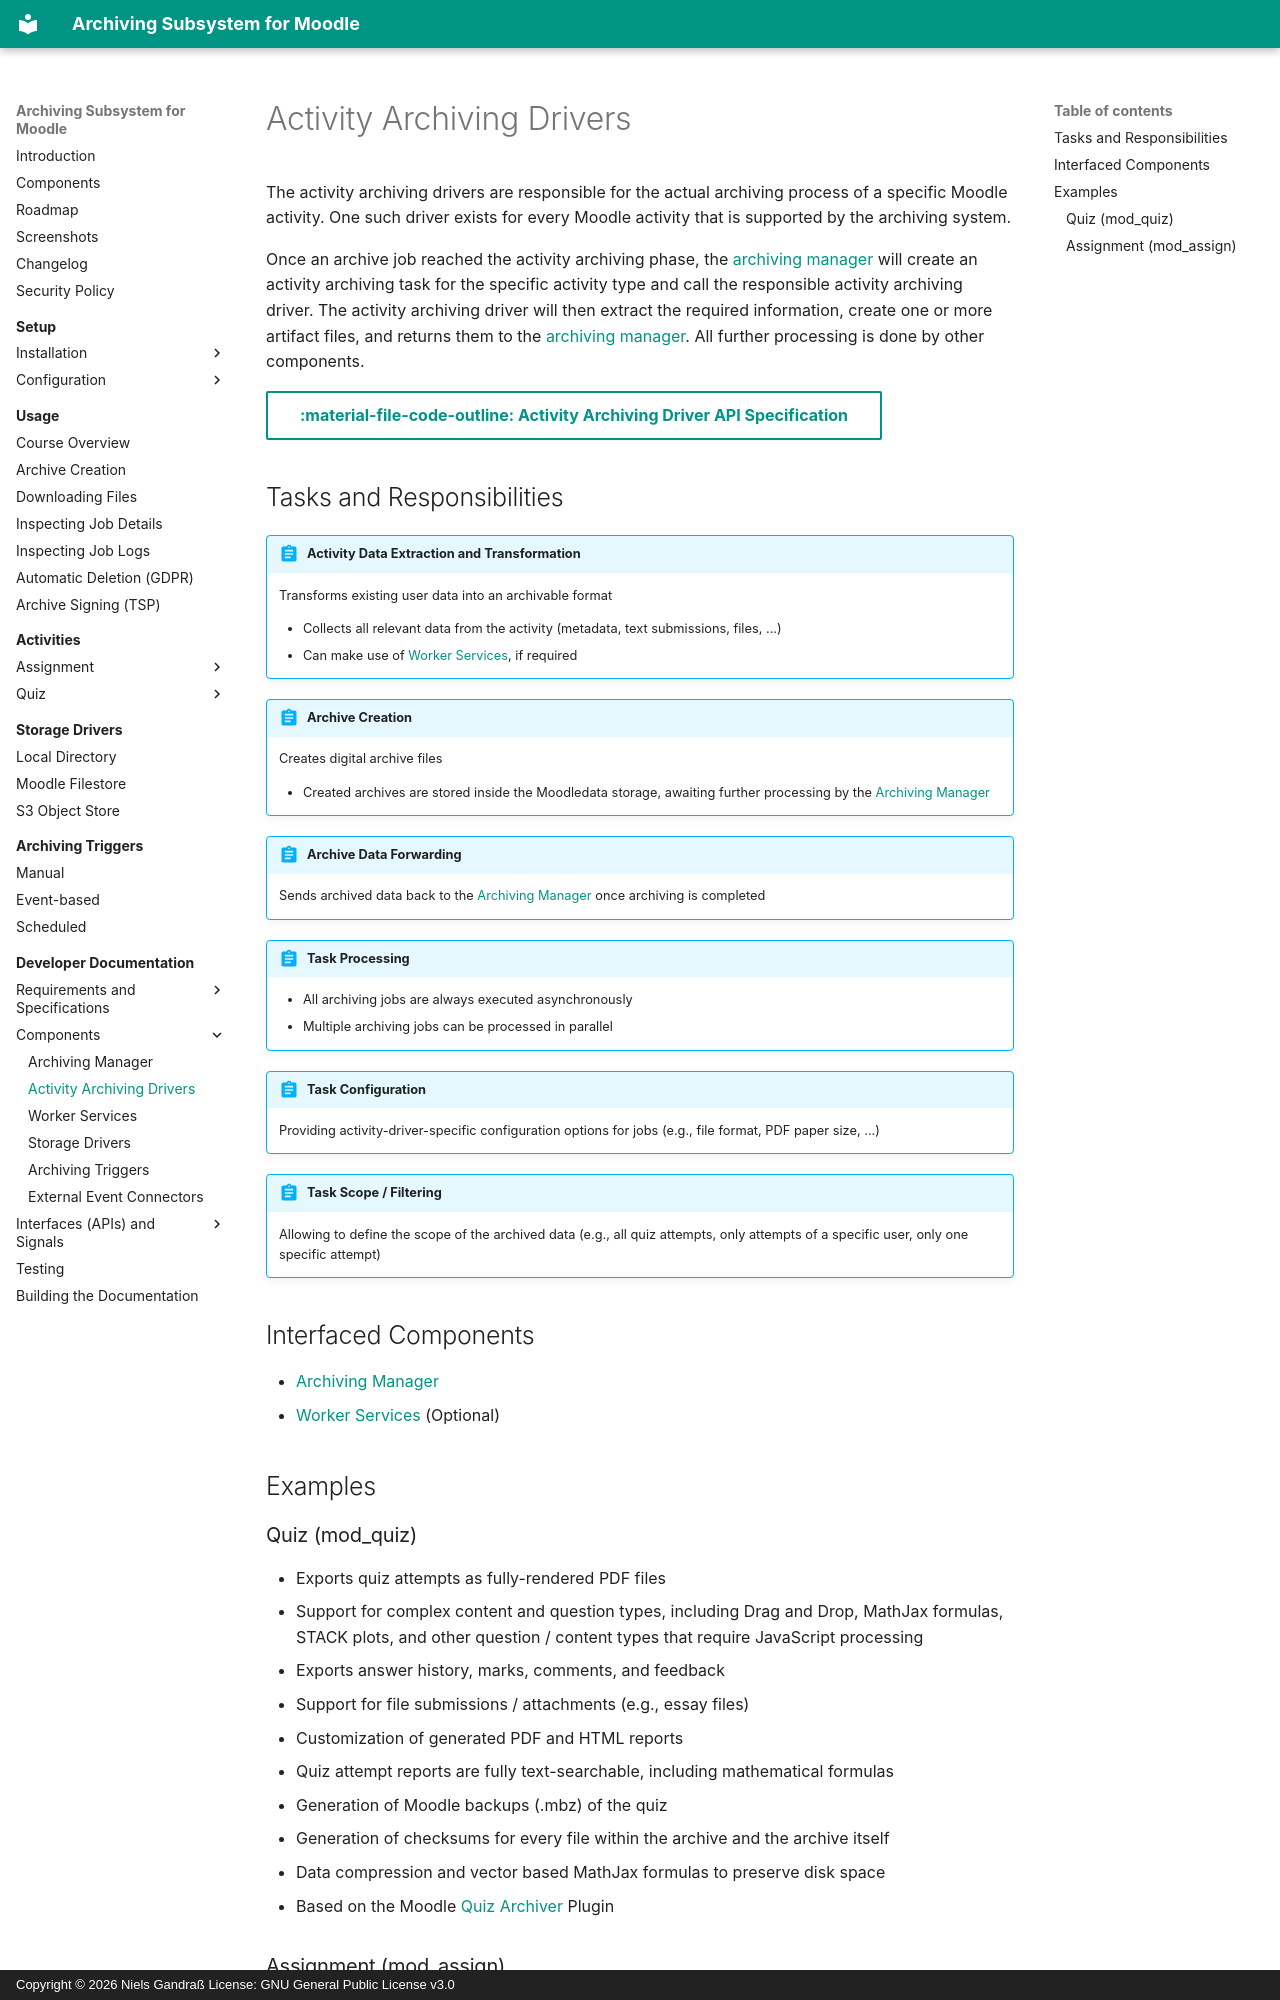

repository: ngandrass/moodle-local_archiving · page: dev/components/activity-archiving-drivers/index.html · generator: mkdocs · copyright: Copyright © 2026 Niels Gandraß License: GNU General Public License v3.0

# Activity Archiving Drivers

The activity archiving drivers are responsible for the actual archiving process of a specific Moodle activity. One such
driver exists for every Moodle activity that is supported by the archiving system.

Once an archive job reached the activity archiving phase, the [archiving manager](archiving-manager.md) will create an
activity archiving task for the specific activity type and call the responsible activity archiving driver. The activity
archiving driver will then extract the required information, create one or more artifact files, and returns them to the
[archiving manager](archiving-manager.md). All further processing is done by other components.

[:material-file-code-outline: Activity Archiving Driver API Specification](../api/activity-archiving-drivers.md){ .md-button }


## Tasks and Responsibilities

!!! abstract "Activity Data Extraction and Transformation"
    Transforms existing user data into an archivable format
    
    - Collects all relevant data from the activity (metadata, text submissions, files, ...)
    - Can make use of [Worker Services](worker-services.md), if required

!!! abstract "Archive Creation"
    Creates digital archive files
    
    - Created archives are stored inside the Moodledata storage, awaiting further processing by the
      [Archiving Manager](archiving-manager.md)

!!! abstract "Archive Data Forwarding"
    Sends archived data back to the [Archiving Manager](archiving-manager.md) once archiving is completed

!!! abstract "Task Processing"
    - All archiving jobs are always executed asynchronously
    - Multiple archiving jobs can be processed in parallel

!!! abstract "Task Configuration"
    Providing activity-driver-specific configuration options for jobs (e.g., file format, PDF paper size, ...)

!!! abstract "Task Scope / Filtering"
    Allowing to define the scope of the archived data (e.g., all quiz attempts, only attempts of a specific user, only
    one specific attempt)


## Interfaced Components

- [Archiving Manager](archiving-manager.md)
- [Worker Services](worker-services.md) (Optional)


## Examples
